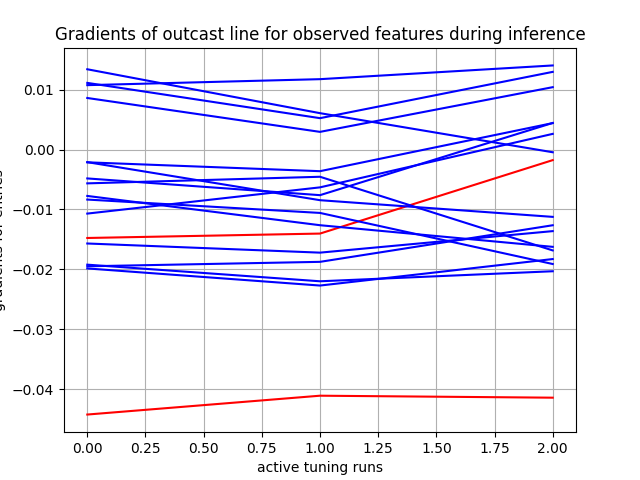

The table this chart was drawn from, first rows:
, 0, 1, 2, 3, 4, 5, 6, 7, 8, 9, 10, 11, 12, 13, 14, 15, 16
0, tensor(0.01339570), tensor(-0.00835184), tensor(-0.00213677), tensor(0.01074373), tensor(-0.00564942), tensor(-0.01069386), tensor(-0.00482515), tensor(-0.01949003), tensor(-0.01476513), tensor(-0.01568464), tensor(-0.01921774), tensor(0.01112089), tensor(0.00860115), tensor(-0.01984814), tensor(-0.00210720), tensor(-0.00774734), tensor(-0.04423385)
1, tensor(0.00606783), tensor(-0.01058281), tensor(-0.00361632), tensor(0.01174262), tensor(-0.00454719), tensor(-0.00631545), tensor(-0.00761782), tensor(-0.01874761), tensor(-0.01402916), tensor(-0.01721081), tensor(-0.02199124), tensor(0.00523269), tensor(0.00294578), tensor(-0.02270364), tensor(-0.00845792), tensor(-0.01263353), tensor(-0.04108924)
2, tensor(-0.00045624), tensor(-0.01910981), tensor(0.00441177), tensor(0.01403086), tensor(-0.01684024), tensor(0.00261246), tensor(0.00443460), tensor(-0.01263921), tensor(-0.00176942), tensor(-0.01361953), tensor(-0.02031686), tensor(0.01296032), tensor(0.01040582), tensor(-0.01828281), tensor(-0.01124095), tensor(-0.01624466), tensor(-0.04141943)
